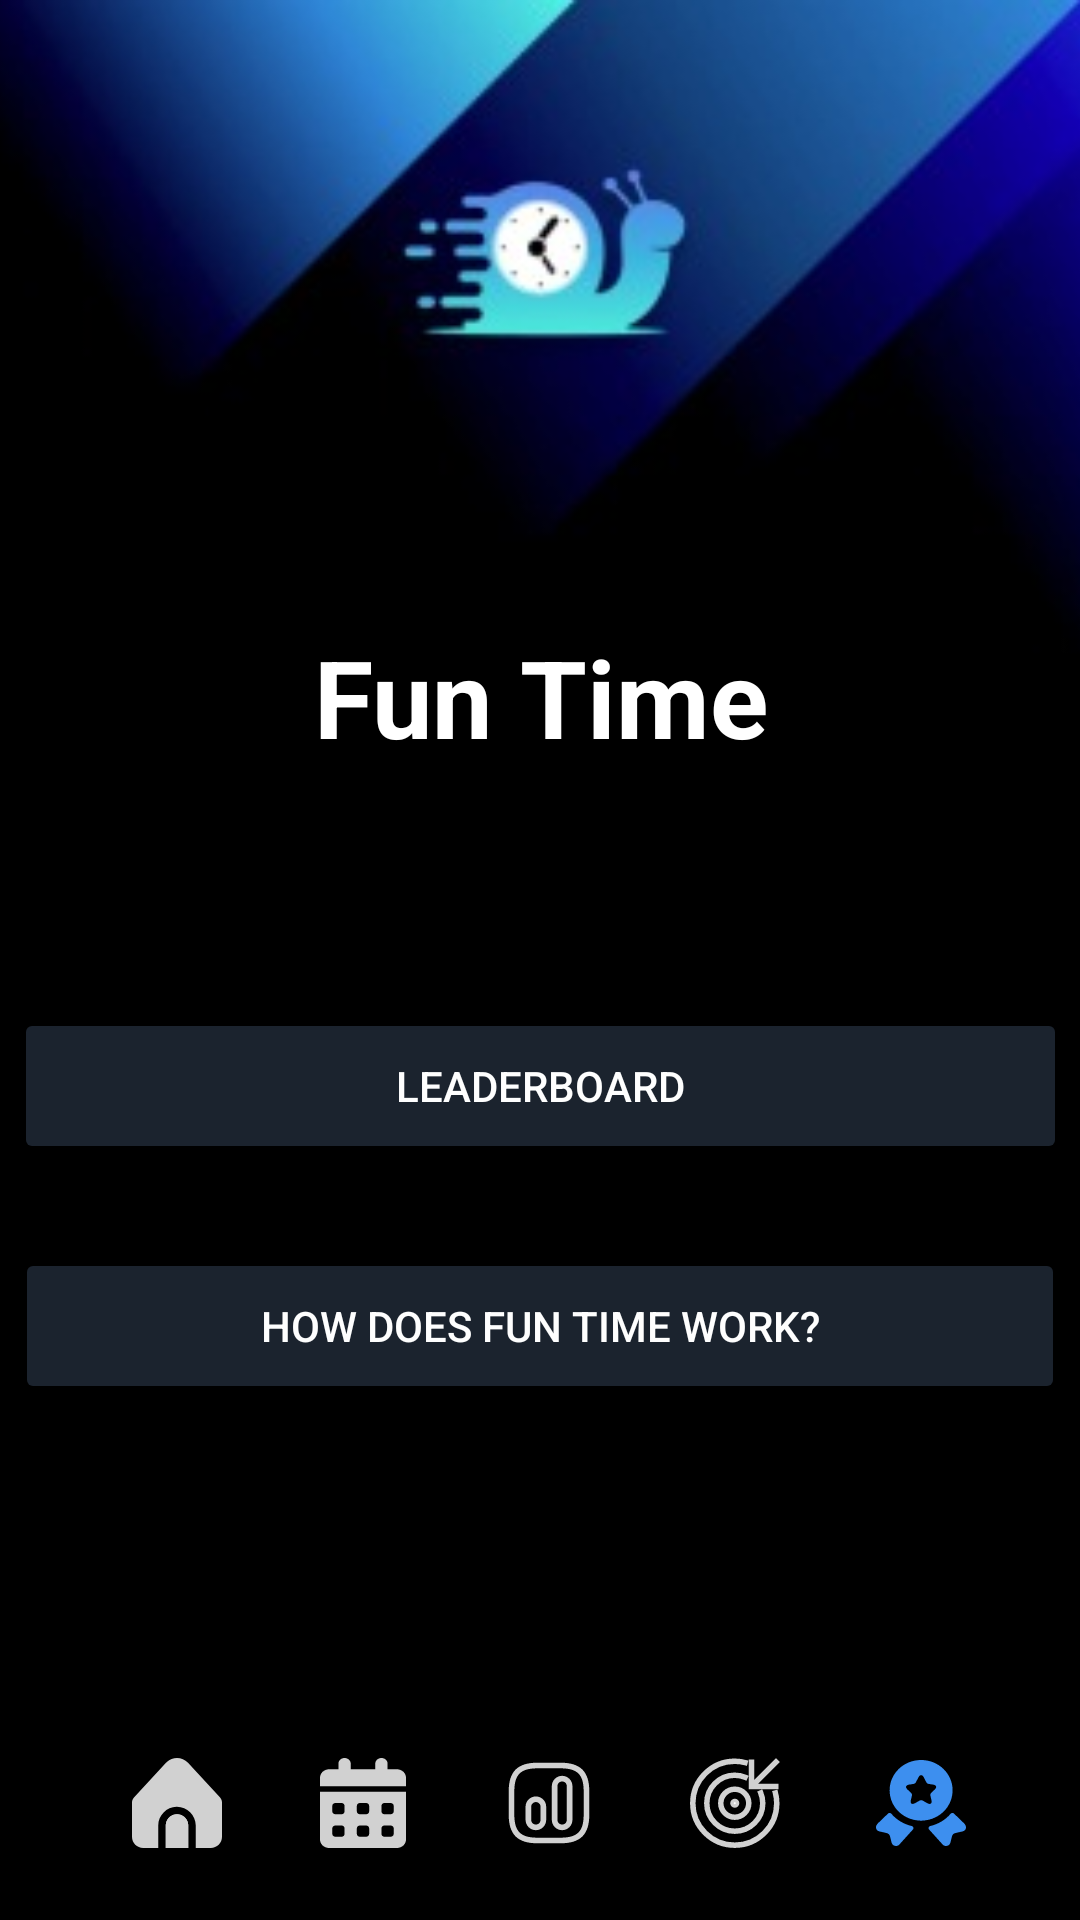

Reconstruct the res/layout file that produces this screen, plus the resources it refers to.
<!-- AndroidManifest.xml: application theme Theme.OPSC_ClockIT -->
<!-- res/layout/activity_fun_time.xml -->
<?xml version="1.0" encoding="utf-8"?>
<androidx.constraintlayout.widget.ConstraintLayout xmlns:android="http://schemas.android.com/apk/res/android"
    xmlns:app="http://schemas.android.com/apk/res-auto"
    xmlns:tools="http://schemas.android.com/tools"
    android:layout_width="match_parent"
    android:layout_height="match_parent"
    android:background="@color/black"
    android:textAlignment="center"
    tools:context=".home_page">


    <ImageView
        android:id="@+id/btnStatistics"
        android:layout_width="30dp"
        android:layout_height="30dp"
        android:layout_marginStart="32dp"
        android:layout_marginBottom="24dp"
        android:onClick="navStats"
        app:layout_constraintBottom_toBottomOf="parent"
        app:layout_constraintStart_toEndOf="@+id/btnInsights"
        app:srcCompat="@drawable/nav_stats_unselected"
        tools:ignore="SpeakableTextPresentCheck,TouchTargetSizeCheck" />

    <ImageView
        android:id="@+id/imageView6"
        android:layout_width="30dp"
        android:layout_height="30dp"
        android:layout_marginStart="32dp"
        android:layout_marginBottom="24dp"
        android:onClick="navGoals"
        app:layout_constraintBottom_toBottomOf="parent"
        app:layout_constraintStart_toEndOf="@+id/btnStatistics"
        app:srcCompat="@drawable/nav_goals_unselected"
        tools:ignore="SpeakableTextPresentCheck,TouchTargetSizeCheck" />

    <ImageView
        android:id="@+id/imageView7"
        android:layout_width="30dp"
        android:layout_height="30dp"
        android:layout_marginStart="32dp"
        android:layout_marginBottom="24dp"
        app:layout_constraintBottom_toBottomOf="parent"
        app:layout_constraintStart_toEndOf="@+id/imageView6"
        app:srcCompat="@drawable/nav_funstuff_selected"
        tools:ignore="SpeakableTextPresentCheck,TouchTargetSizeCheck" />

    <ImageView
        android:id="@+id/btnHome"
        android:layout_width="30dp"
        android:layout_height="30dp"
        android:layout_marginStart="44dp"
        android:layout_marginBottom="24dp"
        android:onClick="navHome"
        app:layout_constraintBottom_toBottomOf="parent"
        app:layout_constraintStart_toStartOf="parent"
        app:srcCompat="@drawable/nav_home_unselected" />

    <ImageView
        android:id="@+id/btnInsights"
        android:layout_width="30dp"
        android:layout_height="30dp"
        android:layout_marginStart="32dp"
        android:layout_marginBottom="24dp"
        android:onClick="navInsights"
        app:layout_constraintBottom_toBottomOf="parent"
        app:layout_constraintStart_toEndOf="@+id/btnHome"
        app:srcCompat="@drawable/nav_calander_unselected"
        tools:ignore="SpeakableTextPresentCheck,TouchTargetSizeCheck" />

    <ImageView
        android:id="@+id/ClockIT_background"
        android:layout_width="457dp"
        android:layout_height="225dp"
        app:layout_constraintEnd_toEndOf="parent"
        app:layout_constraintHorizontal_bias="0.521"
        app:layout_constraintStart_toStartOf="parent"
        app:layout_constraintTop_toTopOf="parent"
        app:srcCompat="@drawable/blue_snail" />

    <Button
        android:id="@+id/btnLeaderBoard"
        android:layout_width="351dp"
        android:layout_height="52dp"
        android:layout_marginTop="336dp"
        android:backgroundTint="#1B232E"
        android:onClick="navAddActivity"
        android:text="Leaderboard"
        android:textColor="#FEFEFE"
        app:layout_constraintEnd_toEndOf="parent"
        app:layout_constraintHorizontal_bias="0.516"
        app:layout_constraintStart_toStartOf="parent"
        app:layout_constraintTop_toTopOf="parent" />

    <Button
        android:id="@+id/btnHowdoesfuntimework"
        android:layout_width="350dp"
        android:layout_height="52dp"
        android:layout_marginTop="416dp"
        android:backgroundTint="#1B232E"
        android:onClick="navAddActivity"
        android:text="How does fun time work?"
        android:textColor="#FEFEFE"
        app:layout_constraintEnd_toEndOf="parent"
        app:layout_constraintHorizontal_bias="0.508"
        app:layout_constraintStart_toStartOf="parent"
        app:layout_constraintTop_toTopOf="parent" />

    <TextView

        android:id="@+id/textView3"
        android:layout_width="364dp"
        android:layout_height="59dp"
        android:layout_marginTop="208dp"
        android:text="Fun Time"
        android:textAlignment="center"
        android:textColor="@color/white"
        android:textSize="36sp"
        android:textStyle="bold"
        app:layout_constraintEnd_toEndOf="parent"
        app:layout_constraintHorizontal_bias="0.595"
        app:layout_constraintStart_toStartOf="parent"
        app:layout_constraintTop_toTopOf="parent" />


</androidx.constraintlayout.widget.ConstraintLayout>
<!-- resources referenced by this layout -->
<resources>
  <color name="black">#FF000000</color>
  <color name="white">#FFFFFFFF</color>
  <!-- drawable nav_home_unselected (drawable) -->
  <vector xmlns:android="http://schemas.android.com/apk/res/android"
      android:width="24dp"
      android:height="24dp"
      android:viewportWidth="24.0"
      android:viewportHeight="24.0">
      <path
          android:pathData="M12,14.992C10.343,14.992 9,16.335 9,17.992V23.992H15V17.992C15,16.335 13.657,14.992 12,14.992Z"
          android:fillColor="#D1D1D1"/>
      <path
          android:pathData="M17,17.992V23.992H21C22.657,23.992 24,22.649 24,20.992V11.871C24,11.352 23.798,10.853 23.437,10.479L14.939,1.292C13.44,-0.33 10.909,-0.43 9.287,1.07C9.209,1.141 9.135,1.215 9.064,1.292L0.581,10.476C0.209,10.851 -0,11.358 0,11.886V20.992C0,22.649 1.343,23.992 3,23.992H7V17.992C7.019,15.266 9.22,13.039 11.878,12.975C14.625,12.908 16.979,15.173 17,17.992Z"
          android:fillColor="#D1D1D1"/>
      <path
          android:pathData="M12,14.992C10.343,14.992 9,16.335 9,17.992V23.992H15V17.992C15,16.335 13.657,14.992 12,14.992Z"
          android:fillColor="#D1D1D1"/>
  </vector>
  <!-- drawable nav_stats_unselected (drawable) -->
  <vector xmlns:android="http://schemas.android.com/apk/res/android"
      android:width="24dp"
      android:height="24dp"
      android:viewportWidth="24.0"
      android:viewportHeight="24.0">
      <path
          android:pathData="M15,22.75H9C3.57,22.75 1.25,20.43 1.25,15V9C1.25,3.57 3.57,1.25 9,1.25H15C20.43,1.25 22.75,3.57 22.75,9V15C22.75,20.43 20.43,22.75 15,22.75ZM9,2.75C4.39,2.75 2.75,4.39 2.75,9V15C2.75,19.61 4.39,21.25 9,21.25H15C19.61,21.25 21.25,19.61 21.25,15V9C21.25,4.39 19.61,2.75 15,2.75H9Z"
          android:fillColor="#D1D1D1"/>
      <path
          android:pathData="M15.5,19.25C13.98,19.25 12.75,18.02 12.75,16.5V7.5C12.75,5.98 13.98,4.75 15.5,4.75C17.02,4.75 18.25,5.98 18.25,7.5V16.5C18.25,18.02 17.02,19.25 15.5,19.25ZM15.5,6.25C14.81,6.25 14.25,6.81 14.25,7.5V16.5C14.25,17.19 14.81,17.75 15.5,17.75C16.19,17.75 16.75,17.19 16.75,16.5V7.5C16.75,6.81 16.19,6.25 15.5,6.25Z"
          android:fillColor="#D1D1D1"/>
      <path
          android:pathData="M8.5,19.25C6.98,19.25 5.75,18.02 5.75,16.5V13C5.75,11.48 6.98,10.25 8.5,10.25C10.02,10.25 11.25,11.48 11.25,13V16.5C11.25,18.02 10.02,19.25 8.5,19.25ZM8.5,11.75C7.81,11.75 7.25,12.31 7.25,13V16.5C7.25,17.19 7.81,17.75 8.5,17.75C9.19,17.75 9.75,17.19 9.75,16.5V13C9.75,12.31 9.19,11.75 8.5,11.75Z"
          android:fillColor="#D1D1D1"/>
  </vector>
  <style name="Theme.OPSC_ClockIT" parent="Base.Theme.OPSC_ClockIT" />
  <style name="Base.Theme.OPSC_ClockIT" parent="Theme.Material3.DayNight.NoActionBar">
          
          <item name="android:statusBarColor">@color/black</item>
  
      </style>
</resources>
